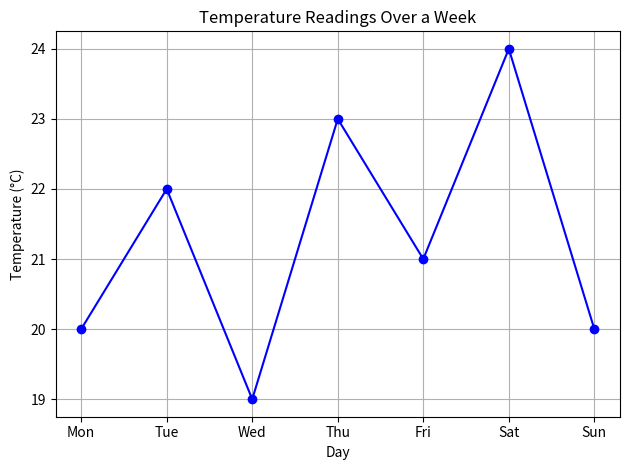

Here is the Python script that generated this plot:
#Line Graph showing Temperature Readings Over a Week

import matplotlib.pyplot as plt

# Data
days = ['Mon', 'Tue', 'Wed', 'Thu', 'Fri', 'Sat', 'Sun']
temperatures = [20, 22, 19, 23, 21, 24, 20]

# Plot
plt.plot(days, temperatures, marker='o', linestyle='-', color='b')
plt.title('Temperature Readings Over a Week')
plt.xlabel('Day')
plt.ylabel('Temperature (°C)')
plt.grid(True)
plt.tight_layout()
plt.show()
